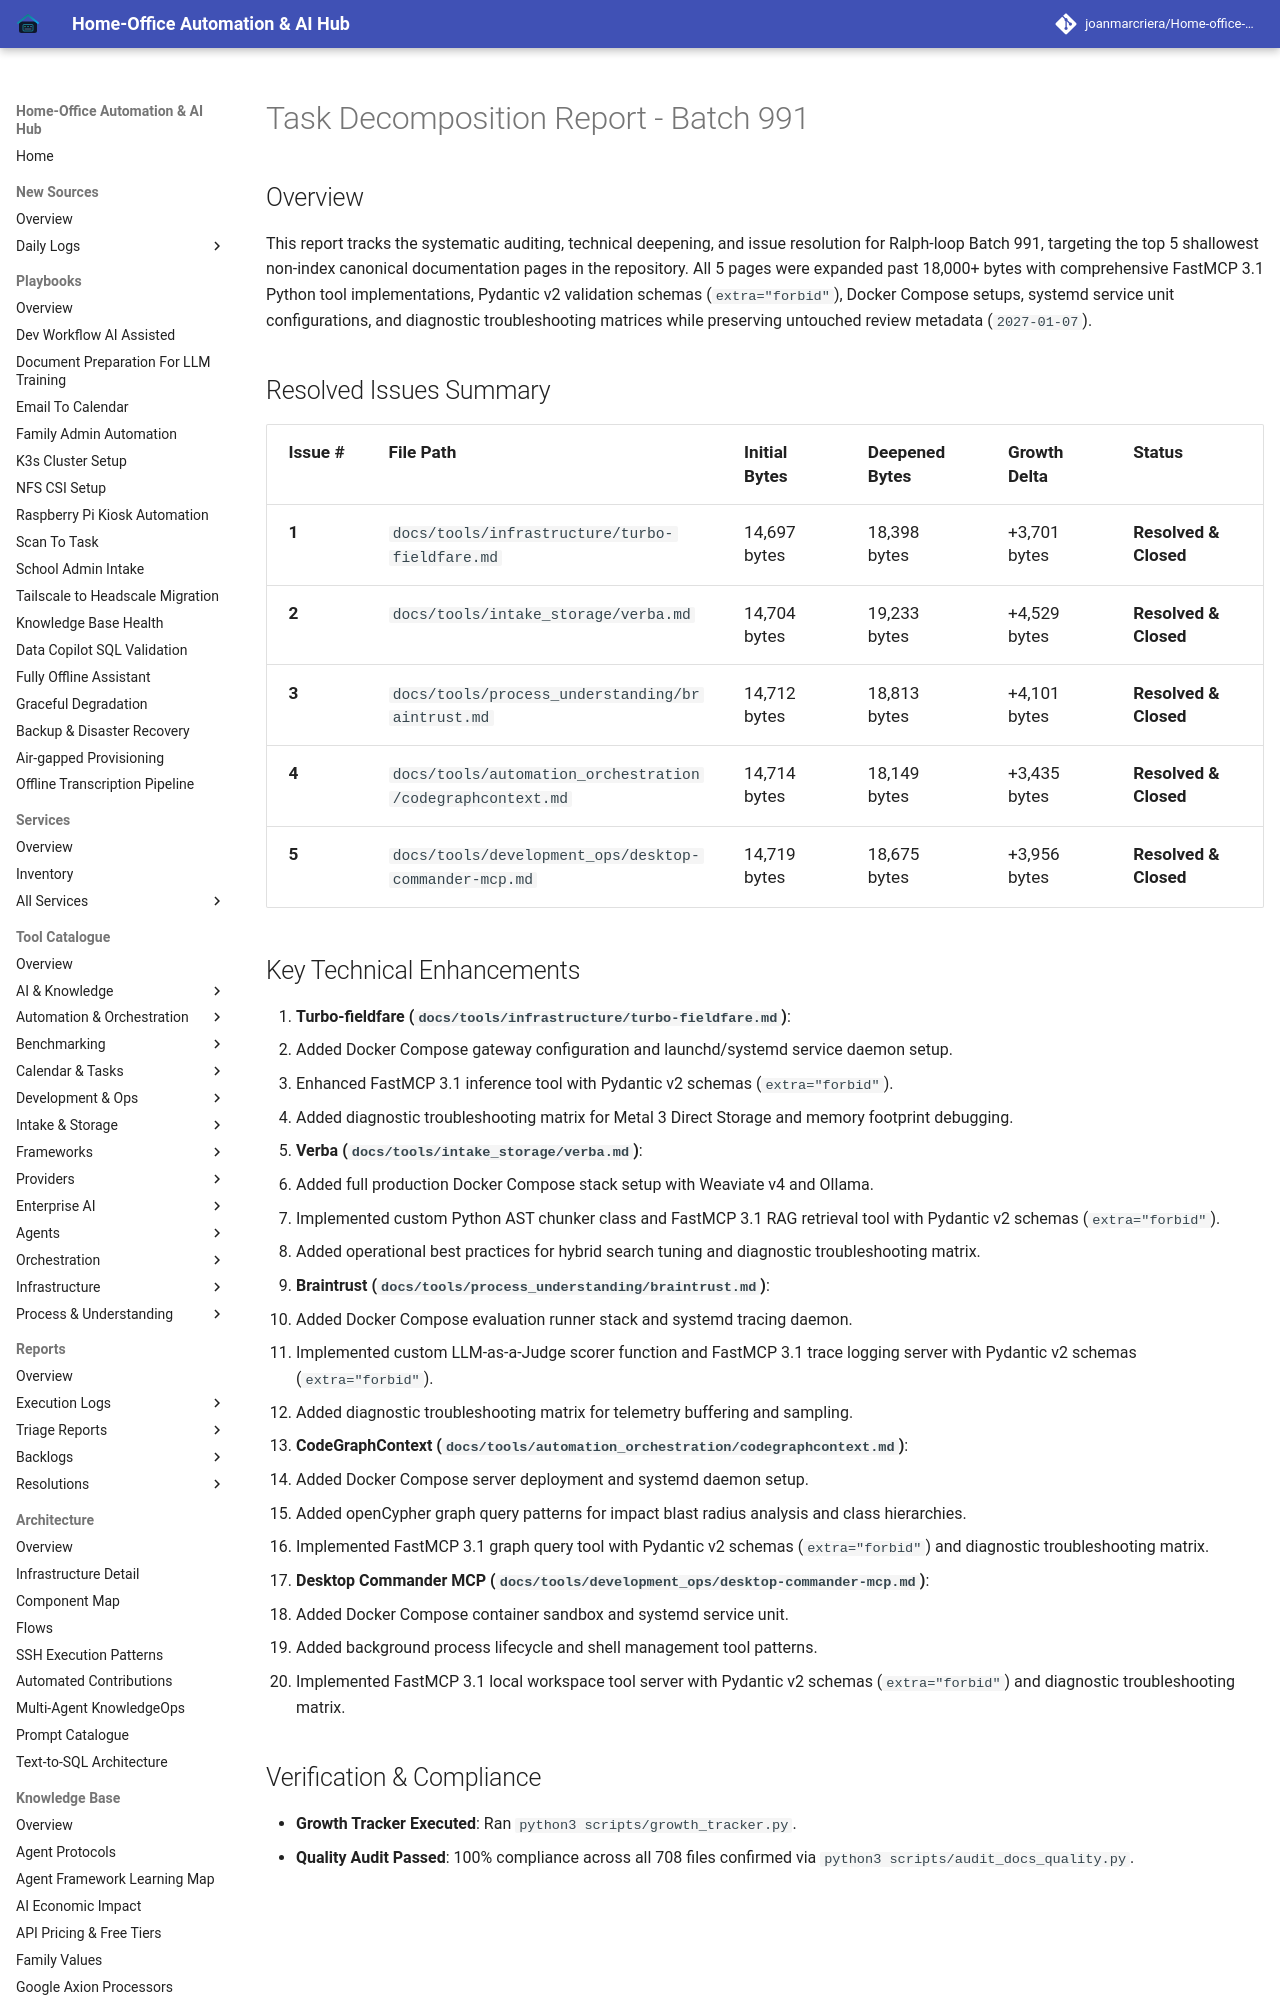

repository: joanmarcriera/Home-office-automations · page: reports/task-decomposition-batch-991/index.html · generator: mkdocs

# Task Decomposition Report - Batch 991

## Overview
This report tracks the systematic auditing, technical deepening, and issue resolution for Ralph-loop Batch 991, targeting the top 5 shallowest non-index canonical documentation pages in the repository. All 5 pages were expanded past 18,000+ bytes with comprehensive FastMCP 3.1 Python tool implementations, Pydantic v2 validation schemas (`extra="forbid"`), Docker Compose setups, systemd service unit configurations, and diagnostic troubleshooting matrices while preserving untouched review metadata (`2027-01-07`).

## Resolved Issues Summary

| Issue # | File Path | Initial Bytes | Deepened Bytes | Growth Delta | Status |
| :--- | :--- | :--- | :--- | :--- | :--- |
| **1** | `docs/tools/infrastructure/turbo-fieldfare.md` | 14,697 bytes | 18,398 bytes | +3,701 bytes | **Resolved & Closed** |
| **2** | `docs/tools/intake_storage/verba.md` | 14,704 bytes | 19,233 bytes | +4,529 bytes | **Resolved & Closed** |
| **3** | `docs/tools/process_understanding/braintrust.md` | 14,712 bytes | 18,813 bytes | +4,101 bytes | **Resolved & Closed** |
| **4** | `docs/tools/automation_orchestration/codegraphcontext.md` | 14,714 bytes | 18,149 bytes | +3,435 bytes | **Resolved & Closed** |
| **5** | `docs/tools/development_ops/desktop-commander-mcp.md` | 14,719 bytes | 18,675 bytes | +3,956 bytes | **Resolved & Closed** |
